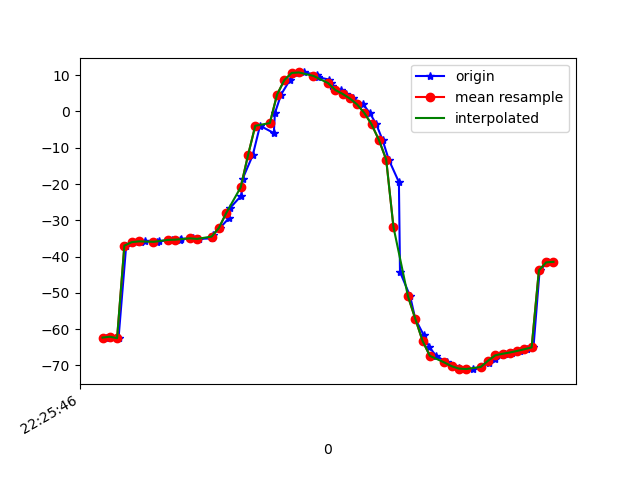

Data behind this chart, as committed beside it:
1617747946110, 443582734209215, -62.322845, 17.64797, -21.943132
1617747946121, 443582753439985, -62.08, 17.13, -22.33
1617747946144, 443582772670755, -62.48, 17.42, -23.39
1617747946165, 443582791901525, -36.97, 19.57, -22.14
1617747946191, 443582811132295, -36.02, 17.29, -23.24
1617747946207, 443582830363065, -35.98, 17.03, -23.7
1617747946218, 443582849593835, -35.61, 16.79, -23.19
1617747946251, 443582868824605, -36.08, 17.09, -24.18
1617747946255, 443582888055375, -35.78, 16.58, -23.99
1617747946291, 443582907286145, -35.39, 16.48, -23.56
1617747946312, 443582926516915, -35.52, 16.24, -24.43
1617747946316, 443582945747685, -35.13, 15.78, -24.27
1617747946350, 443582964978455, -34.96, 15.86, -24.19
1617747946364, 443582984209225, -35.12, 15.76, -24.85
1617747946400, 443583003439995, -34.98, 16.49, -24.65
1617747946403, 443583022670765, -33.97, 19.15, -25.32
1617747946423, 443583041901535, -32.1, 23.63, -27.54
1617747946447, 443583061132305, -29.46, 29.28, -30.56
1617747946451, 443583080363075, -26.56, 35.02, -34.62
1617747946482, 443583099593845, -23.16, 39.95, -40.35
1617747946485, 443583118824615, -18.61, 44.7, -47.24
1617747946513, 443583138055385, -12.07, 49.09, -56.09
1617747946533, 443583157286155, -3.927, 52.58, -67.26
1617747946571, 443583176516925, -5.941, 55.03, -83.45
1617747946574, 443583195747695, -0.4541, 55.32, -89.21
1617747946591, 443583214978465, 4.685, 55.14, -98.25
1617747946615, 443583234209235, 8.654, 54.5, -106.1
1617747946636, 443583253440005, 10.63, 53.76, -112
1617747946654, 443583272670775, 10.77, 53.34, -116.1
1617747946690, 443583291901545, 10.15, 53, -119.4
1617747946693, 443583311132315, 9.469, 52.55, -121.9
1617747946724, 443583330363085, 8.759, 52.16, -123.4
1617747946727, 443583349593855, 7.882, 52.06, -124.2
1617747946730, 443583368824625, 6.914, 52.2, -124.4
1617747946757, 443583388055395, 5.935, 52.51, -123.9
1617747946770, 443583407286165, 4.864, 52.97, -122.6
1617747946789, 443583426516935, 3.594, 53.64, -120.6
1617747946817, 443583445747705, 1.929, 54.54, -118
1617747946835, 443583464978475, -0.4054, 55.63, -114.2
1617747946853, 443583484209245, -3.578, 56.76, -109.1
1617747946870, 443583503440015, -7.84, 57.75, -102.6
1617747946887, 443583522670785, -13.24, 58.42, -94.85
1617747946915, 443583541901555, -19.46, 58.5, -86.08
1617747946918, 443583561132325, -44.2, 54.25, -70.46
1617747946946, 443583580363095, -50.97, 55.35, -65.91
1617747946960, 443583599593865, -57.12, 53.74, -58.35
1617747946983, 443583618824635, -61.61, 50.67, -51.03
1617747946998, 443583638055405, -64.84, 47.12, -44.98
1617747947017, 443583657286175, -67.34, 43.33, -39.76
1617747947048, 443583676516945, -69.19, 39.36, -35.29
1617747947065, 443583695747715, -70.22, 35.2, -31.52
1617747947080, 443583714978485, -70.71, 31.13, -28.51
1617747947099, 443583734209255, -71.03, 27.28, -26
1617747947118, 443583753440025, -70.99, 23.69, -23.96
1617747947140, 443583772670795, -70.41, 20.62, -22.33
1617747947162, 443583791901565, -69.33, 18.63, -21.22
1617747947178, 443583811132335, -68.1, 17.64, -20.49
1617747947193, 443583830363105, -67.22, 16.81, -19.82
1617747947208, 443583849593875, -66.78, 15.69, -19.11
1617747947227, 443583868824645, -66.44, 14.57, -18.57
1617747947247, 443583888055415, -66, 13.85, -18.26
... 5 more rows
